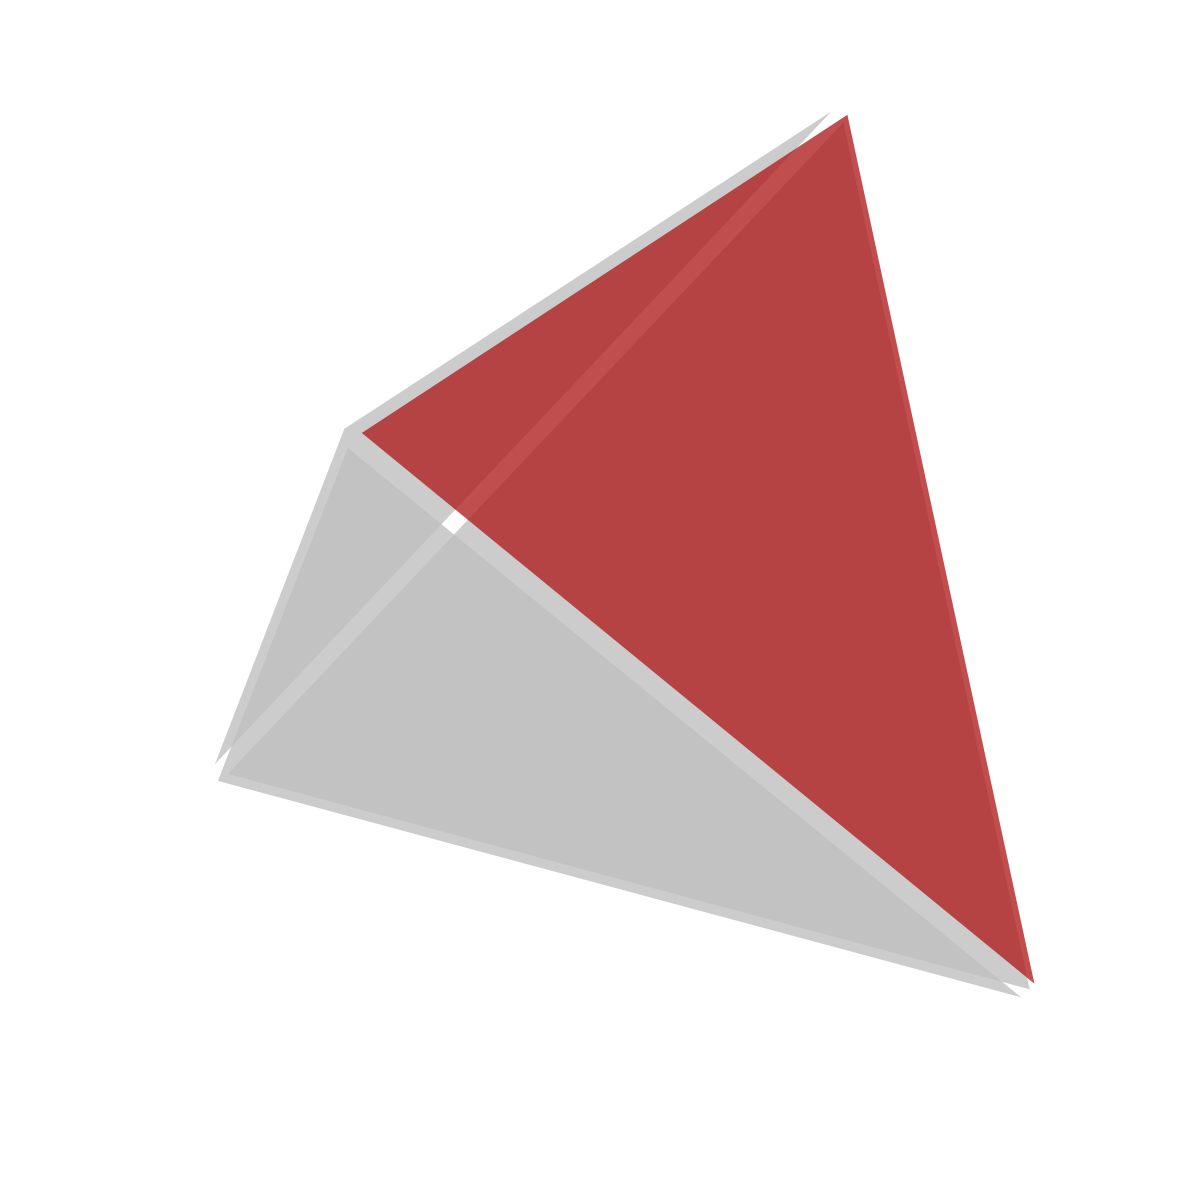

Here is the Python script that generated this plot: (Note: this script raises an exception after producing the figure.)
#!/usr/bin/env python3
"""
Generate FEAX logo with a simple tetrahedron.
"""

import numpy as np
import matplotlib.pyplot as plt
from mpl_toolkits.mplot3d import Axes3D
from mpl_toolkits.mplot3d.art3d import Poly3DCollection

# Configuration variables
ELEVATION = 25          # Viewing angle elevation
AZIMUTH = 75           # Viewing angle azimuth
FACE_SEPARATION = 0.02  # Gap between faces
ACCENT_COLOR = "#B22222"  # Dark red accent color (FireBrick)
GRAY_COLOR = "#C0C0C0"    # Light gray color for other faces (Silver)
ACCENT_FACE = 2          # Which face to highlight (0-3)
FIGURE_SIZE = (12, 12)     # Figure dimensions
DPI = 600               # Output resolution
FACE_ALPHA = 0.8        # Face transparency

def create_tetrahedron():
    """Create tetrahedron vertices."""
    # Regular tetrahedron vertices
    vertices = np.array([
        [1, 1, 1],
        [1, -1, -1],
        [-1, 1, -1],
        [-1, -1, 1]
    ]) / np.sqrt(3)
    
    # Define faces (triangles)
    faces = [
        [vertices[0], vertices[1], vertices[2]],
        [vertices[0], vertices[1], vertices[3]],
        [vertices[0], vertices[2], vertices[3]],
        [vertices[1], vertices[2], vertices[3]]
    ]
    
    return vertices, faces

def explode_faces(faces, separation=0.15):
    """Separate faces outward from center."""
    exploded_faces = []
    
    for face in faces:
        # Calculate face center
        face_center = np.mean(face, axis=0)
        
        # Calculate direction from origin to face center
        direction = face_center / np.linalg.norm(face_center)
        
        # Move face outward
        offset = direction * separation
        exploded_face = face + offset
        
        exploded_faces.append(exploded_face)
    
    return exploded_faces

def generate_logo(output_file='assets/logo.svg'):
    """Generate FEAX logo with realistic tetrahedron."""
    
    fig = plt.figure(figsize=FIGURE_SIZE, facecolor='none')
    ax = fig.add_subplot(111, projection='3d')
    
    # Create tetrahedron
    vertices, faces = create_tetrahedron()
    
    # Explode faces for separated view
    exploded_faces = explode_faces(faces, separation=FACE_SEPARATION)
    
    # Set up face colors with accent color
    face_colors = [GRAY_COLOR] * 4
    face_colors[ACCENT_FACE] = ACCENT_COLOR
    
    # Create individual faces with different shading
    for i, face in enumerate(exploded_faces):
        face_collection = Poly3DCollection([face], alpha=FACE_ALPHA, linewidths=0)
        face_collection.set_facecolor(face_colors[i])
        face_collection.set_edgecolor('none')
        ax.add_collection3d(face_collection)
    
    # Clean tetrahedron without vertex markers
    
    # Set axis properties with tight bounds around tetrahedron
    ax.set_xlim([-0.6, 0.6])
    ax.set_ylim([-0.6, 0.6])
    ax.set_zlim([-0.6, 0.6])
    
    # Set equal aspect ratio for true isometric view
    ax.set_box_aspect([1,1,1])
    
    # Remove axes for clean logo
    ax.set_axis_off()
    
    # Set perspective view like classic tetrahedron diagram
    ax.view_init(elev=ELEVATION, azim=AZIMUTH)
    
    # Add transparent background
    ax.set_facecolor('none')
    
    # Clean logo without text
    
    # Save logo
    plt.tight_layout()
    plt.savefig(output_file, format='svg', bbox_inches='tight', 
                facecolor='none', edgecolor='none', transparent=True)
    
    print(f"Logo saved as: {output_file}")
    return fig

if __name__ == "__main__":
    # Generate logo
    fig = generate_logo()
    plt.show()